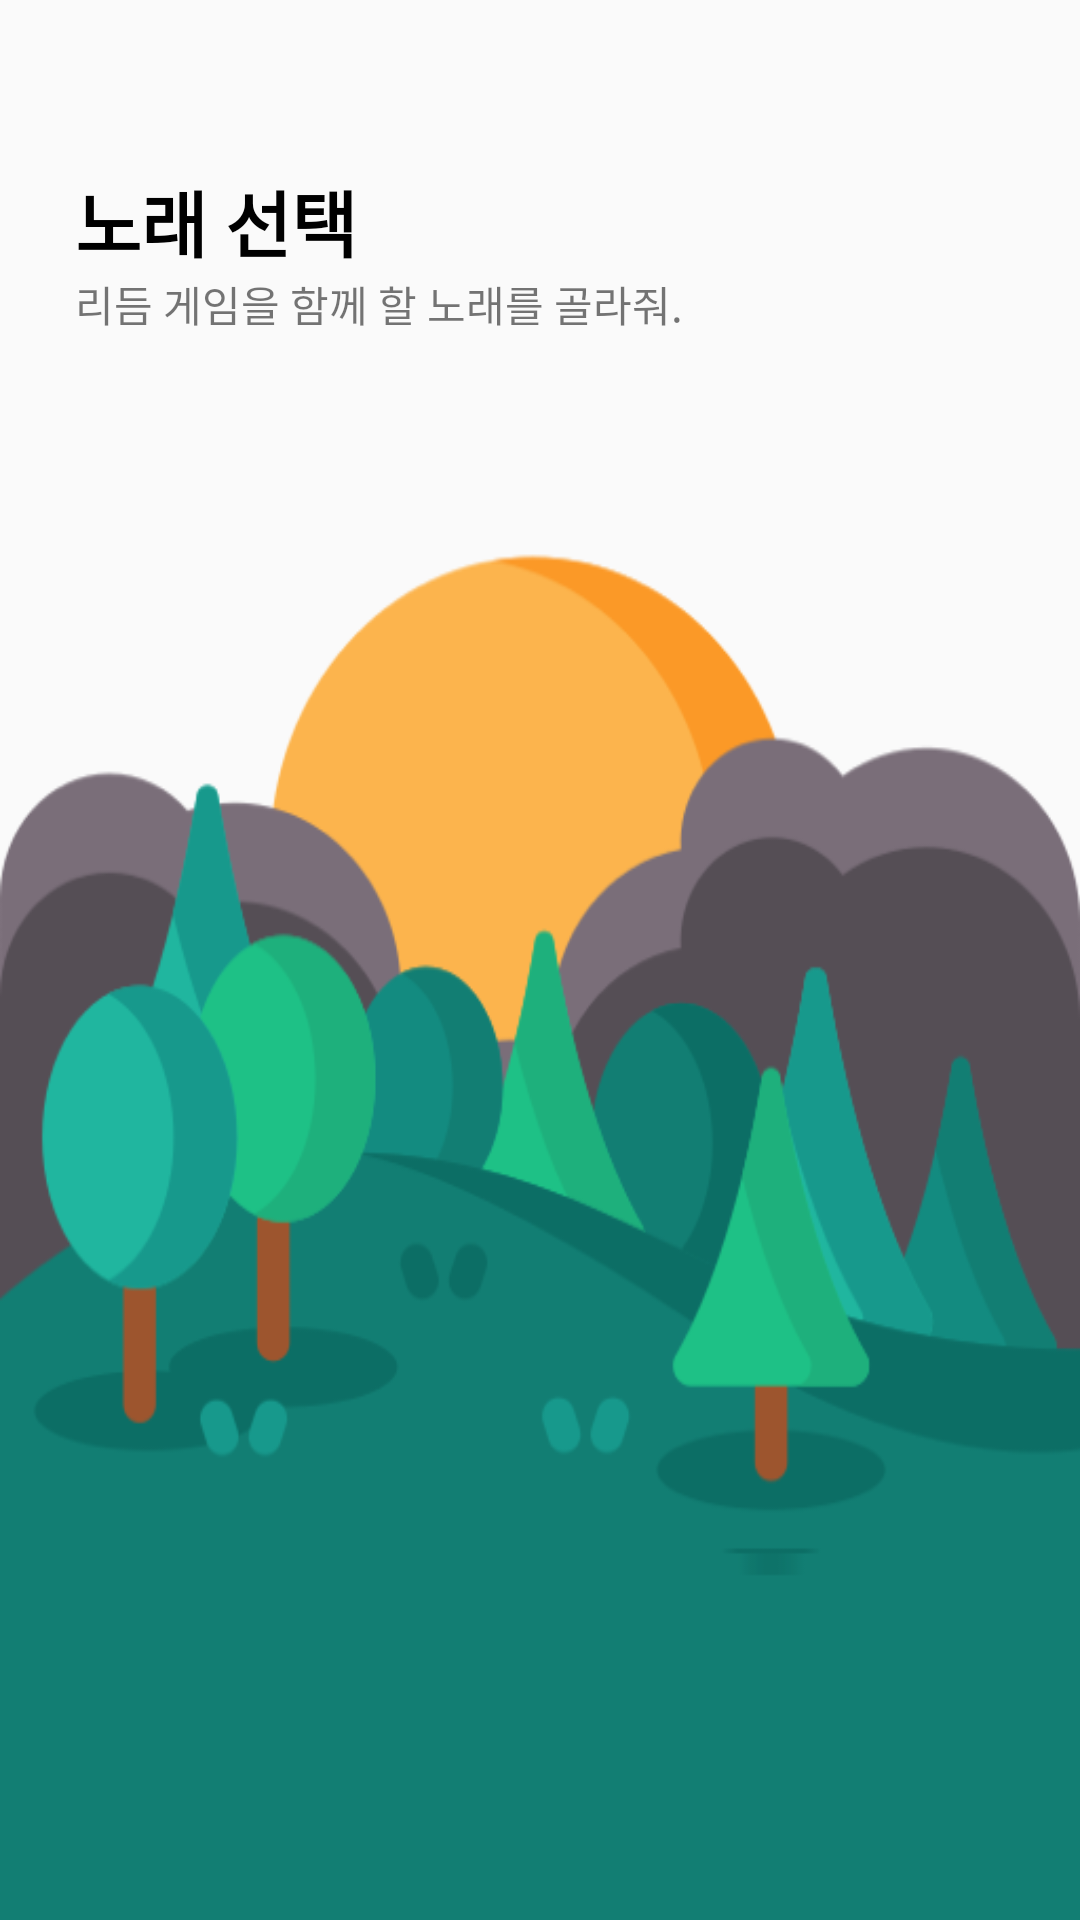

Produce the Android XML layout that renders to this screen, including the resource entries it uses.
<!-- AndroidManifest.xml: application theme Theme.holisticTracking -->
<!-- res/layout/music_choice.xml -->
<?xml version="1.0" encoding="utf-8"?>
<androidx.constraintlayout.widget.ConstraintLayout
    xmlns:android="http://schemas.android.com/apk/res/android"
    xmlns:app="http://schemas.android.com/apk/res-auto"
    xmlns:tools="http://schemas.android.com/tools"
    android:layout_width="match_parent"
    android:layout_height="match_parent"
    android:background="@drawable/choice_image">

    <androidx.appcompat.widget.Toolbar
        android:id="@+id/toolbar"
        android:layout_width="match_parent"
        android:layout_height="wrap_content"
        android:minHeight="?attr/actionBarSize"
        android:theme="?attr/actionBarTheme"
        app:layout_constraintTop_toTopOf="parent"
        app:layout_constraintStart_toStartOf="parent" />

    <LinearLayout
        android:id="@+id/info"
        android:layout_width="match_parent"
        android:layout_height="wrap_content"
        android:orientation="vertical"
        android:paddingLeft="25dp"
        app:layout_constraintTop_toBottomOf="@id/toolbar"
        android:paddingRight="25dp">

        <TextView
            android:layout_width="wrap_content"
            android:layout_height="wrap_content"
            android:text="노래 선택"
            android:textSize="24sp"
            android:textColor="@android:color/black"
            android:textStyle="bold"/>

        <TextView
            android:layout_width="wrap_content"
            android:layout_height="wrap_content"
            android:text="리듬 게임을 함께 할 노래를 골라줘."
            android:layout_marginBottom="16dp" />

    </LinearLayout>

    <androidx.recyclerview.widget.RecyclerView
        android:id="@+id/recyclerView"
        android:layout_width="match_parent"
        android:layout_height="0dp"
        app:layout_constraintTop_toBottomOf="@id/info"
        app:layout_constraintBottom_toBottomOf="parent"
        app:layout_constraintStart_toStartOf="parent"
        app:layout_constraintEnd_toEndOf="parent"/>

</androidx.constraintlayout.widget.ConstraintLayout>
<!-- resources referenced by this layout -->
<resources>
  <!-- drawable choice_image: png bitmap (drawable, 43326 bytes) -->
  <style name="Theme.holisticTracking" parent="Theme.AppCompat.Light.NoActionBar">
          
          <item name="colorPrimary">@color/blue_small</item>
          <item name="colorPrimaryVariant">@color/blue_big</item>
          <item name="colorOnPrimary">@color/navy</item>
          
          <item name="colorSecondary">@color/blue_big</item>
          <item name="colorSecondaryVariant">@color/teal_200</item>
          <item name="colorOnSecondary">@color/blue_big</item>
          
          <item name="android:statusBarColor" tools:targetApi="l">?attr/colorPrimary</item>
          <item name="colorAccent">@color/navy</item>
          
      </style>
  <color name="blue_small">#D7E9FE</color>
  <color name="blue_big">#489BF8</color>
  <color name="navy">#27489C</color>
  <color name="teal_200">#FF03DAC5</color>
</resources>
